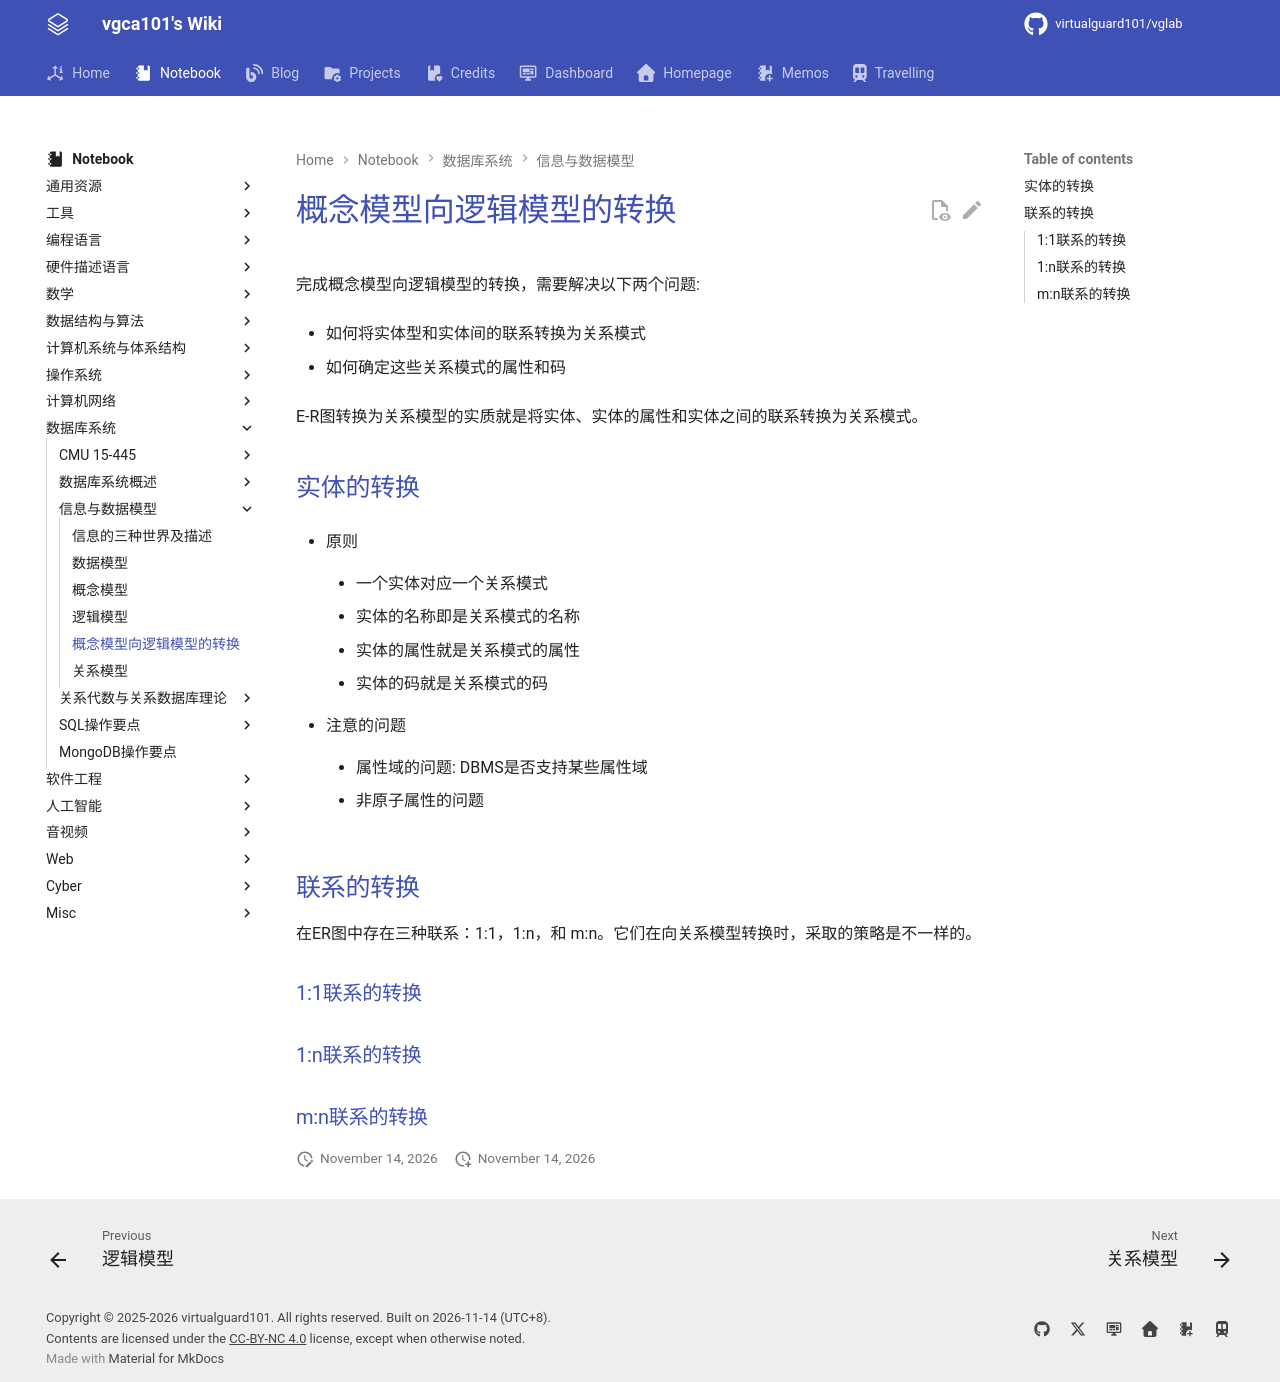

repository: virtualguard101/wiki · page: note/dbs/概念模型向逻辑模型的转换/index.html · generator: mkdocs

---
date: 2026-03-16 15:22:19
title: 概念模型向逻辑模型的转换
permalink: concept-to-logic
publish: true
tags:
  - 数据库系统
---

# 概念模型向逻辑模型的转换

完成概念模型向逻辑模型的转换，需要解决以下两个问题:

- 如何将实体型和实体间的联系转换为关系模式

- 如何确定这些关系模式的属性和码

E-R图转换为关系模型的实质就是将实体、实体的属性和实体之间的联系转换为关系模式。

## 实体的转换

- 原则

    - 一个实体对应一个关系模式

    - 实体的名称即是关系模式的名称

    - 实体的属性就是关系模式的属性

    - 实体的码就是关系模式的码

- 注意的问题

    - 属性域的问题: DBMS是否支持某些属性域

    - 非原子属性的问题

## 联系的转换

在ER图中存在三种联系：1:1，1:n，和 m:n。它们在向关系模型转换时，采取的策略是不一样的。

### 1:1联系的转换

### 1:n联系的转换

### m:n联系的转换
